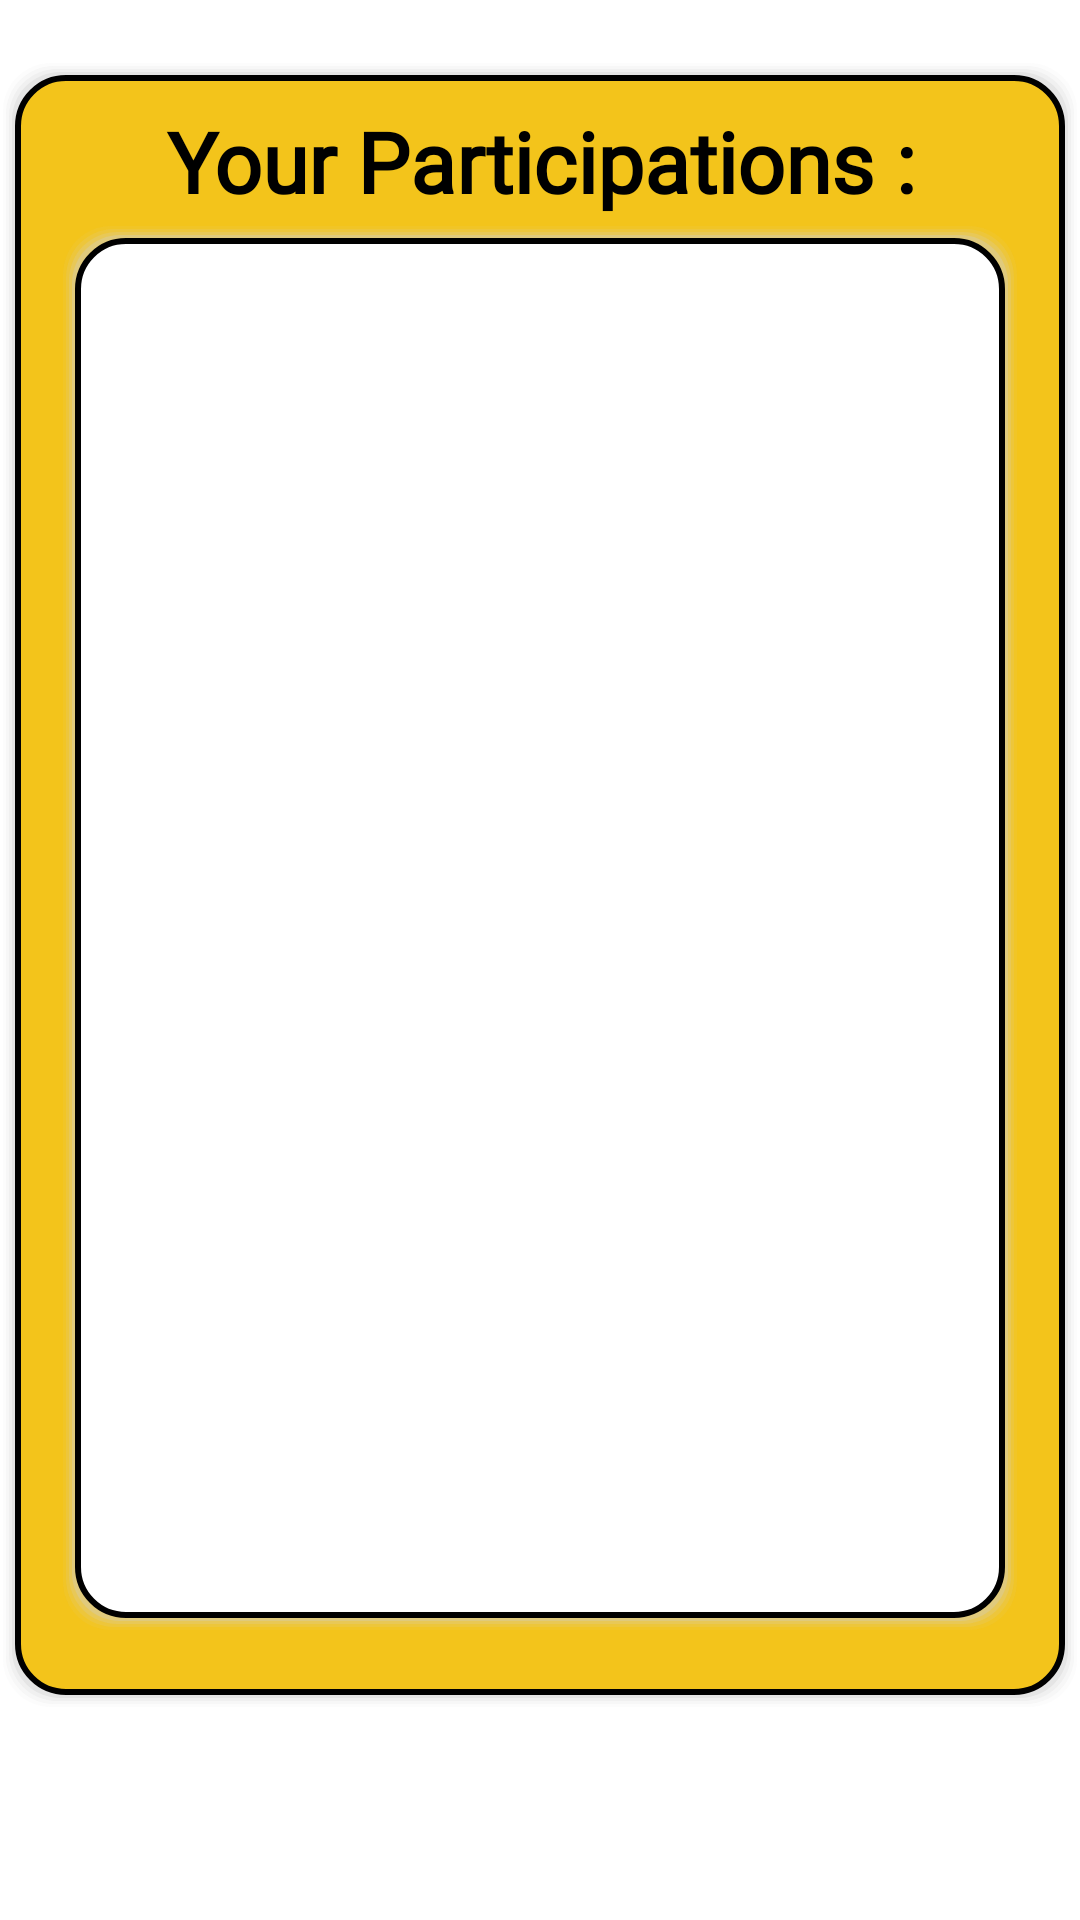

The Android layout XML behind this screen, and the referenced resources:
<!-- AndroidManifest.xml: application theme Theme.TheWholeShare -->
<!-- res/layout/fragment_user_list_status.xml -->
<?xml version="1.0" encoding="utf-8"?>
<LinearLayout xmlns:android="http://schemas.android.com/apk/res/android"
    xmlns:tools="http://schemas.android.com/tools"
    android:layout_width="match_parent"
    android:layout_height="match_parent"
    android:orientation="vertical"
    tools:context=".fragments.UserListStatusFragment" >
    <LinearLayout
        android:layout_width="match_parent"
        android:layout_height="550dp"
        android:layout_marginTop="20dp"
        android:layout_marginBottom="10dp"
        android:background="@drawable/rounded_square_1"
        android:orientation="vertical">

        <TextView
            android:id="@+id/textView4"
            android:layout_width="match_parent"
            android:layout_height="wrap_content"
            android:layout_marginTop="10dp"
            android:fontFamily="@font/montserrat_bold"
            android:text="Your Participations :"
            android:textAlignment="center"
            android:textColor="#000000"
            android:textSize="28sp"
            android:textStyle="bold" />

        <LinearLayout
            android:layout_width="match_parent"
            android:layout_height="470dp"
            android:layout_marginLeft="15dp"
            android:layout_marginTop="2dp"
            android:layout_marginRight="15dp"
            android:background="@drawable/rounded_square_2"
            android:gravity="center"
            android:orientation="vertical"
            android:paddingBottom="5dp">


            <androidx.recyclerview.widget.RecyclerView
                android:id="@+id/rvListStatus_User"
                android:layout_width="match_parent"
                android:layout_height="match_parent"
                android:layout_marginLeft="20dp"
                android:layout_marginTop="10dp"
                android:layout_marginRight="20dp"
                android:layout_marginBottom="10dp" />
        </LinearLayout>

    </LinearLayout>



</LinearLayout>
<!-- resources referenced by this layout -->
<resources>
  <!-- drawable rounded_square_2 (drawable) -->
  <?xml version="1.0" encoding="utf-8"?>
  <layer-list xmlns:android="http://schemas.android.com/apk/res/android" >
  
      
      <item>
          <shape>
  
              <padding
                  android:bottom="1dp"
                  android:left="1dp"
                  android:right="1dp"
                  android:top="1dp" />
  
              <solid android:color="#00CCCCCC" />
  
              <corners android:radius="16dp" />
          </shape>
      </item>
      <item>
          <shape>
              <padding
                  android:bottom="1dp"
                  android:left="1dp"
                  android:right="1dp"
                  android:top="1dp" />
  
              <solid android:color="#10CCCCCC" />
  
              <corners android:radius="16dp" />
          </shape>
      </item>
      <item>
          <shape>
              <padding
                  android:bottom="1dp"
                  android:left="1dp"
                  android:right="1dp"
                  android:top="1dp" />
  
              <solid android:color="#20CCCCCC" />
  
              <corners android:radius="16dp" />
          </shape>
      </item>
      <item>
          <shape>
              <padding
                  android:bottom="1dp"
                  android:left="1dp"
                  android:right="1dp"
                  android:top="1dp" />
  
              <solid android:color="#30CCCCCC" />
  
              <corners android:radius="16dp" />
          </shape>
      </item>
      <item>
          <shape>
              <padding
                  android:bottom="1dp"
                  android:left="1dp"
                  android:right="1dp"
                  android:top="1dp" />
  
              <solid android:color="#50CCCCCC" />
  
              <corners android:radius="16dp" />
          </shape>
      </item>
  
      
      <item>
          <shape>
              <stroke android:width="2dp" android:color="@color/black" />
              <solid android:color="@color/white" />
  
              <corners android:radius="16dp" />
          </shape>
      </item>
  
  </layer-list>
  <style name="Theme.TheWholeShare" parent="Theme.MaterialComponents.DayNight.DarkActionBar">
          
          <item name="colorPrimary">@color/myYellow</item>
          <item name="colorPrimaryVariant">@color/myYellow</item>
          <item name="colorOnPrimary">@color/white</item>
          
          <item name="colorSecondary">@color/teal_200</item>
          <item name="colorSecondaryVariant">@color/teal_700</item>
          <item name="colorOnSecondary">@color/black</item>
          
          <item name="android:statusBarColor" tools:targetApi="l">?attr/colorPrimaryVariant</item>
          
      </style>
  <color name="black">#FF000000</color>
  <color name="myYellow">#F3C41B</color>
  <color name="white">#FFFFFFFF</color>
  <color name="teal_200">#FF03DAC5</color>
  <color name="teal_700">#FF018786</color>
</resources>
